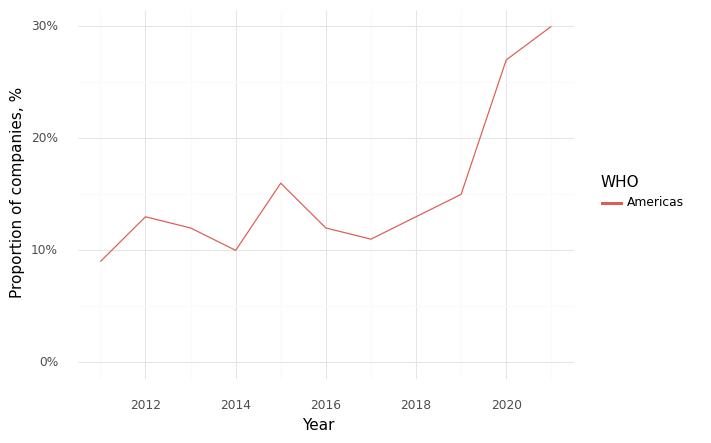

The file beside this chart, header and first rows:
, Year, WHO, Climate, Health, Intersection
0, 2011, Americas, 0.62, 0.95, 0.09
1, 2012, Americas, 0.57, 0.88, 0.13
2, 2013, Americas, 0.51, 0.89, 0.12
3, 2014, Americas, 0.57, 0.84, 0.1
4, 2015, Americas, 0.71, 0.94, 0.16
5, 2016, Americas, 0.61, 0.87, 0.12
6, 2017, Americas, 0.62, 0.84, 0.11
7, 2018, Americas, 0.53, 0.84, 0.13
8, 2019, Americas, 0.65, 0.89, 0.15
9, 2020, Americas, 0.6, 0.81, 0.27
10, 2021, Americas, 0.68, 0.9, 0.3
